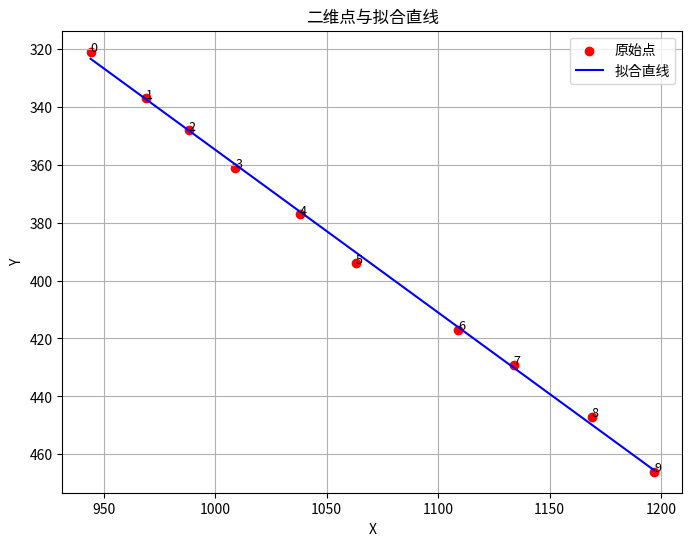

Write the Python code that produced this figure.
import numpy as np
import matplotlib.pyplot as plt

# 你的二维点（X, Y）
points = np.array([
    (944, 321),
    (969, 337),
    (988, 348),
    (1009, 361),
    (1038, 377),
    (1063, 394),
    (1109, 417),
    (1134, 429),
    (1169, 447),
    (1197, 466)
])

# 拟合直线 y = ax + b
x = points[:, 0]
y = points[:, 1]
a, b = np.polyfit(x, y, deg=1)
print(f"拟合直线方程: y = {a:.4f}x + {b:.4f}")

# 计算所有点到直线的垂直距离
def point_to_line_dist(x0, y0, a, b):
    return abs(a * x0 - y0 + b) / np.sqrt(a**2 + 1)

distances = [point_to_line_dist(px, py, a, b) for px, py in zip(x, y)]
for i, d in enumerate(distances):
    print(f"点 {i} {points[i]} 到拟合直线的距离: {d:.2f}")

# 判断是否“近似共线”
threshold = 2.0  # 可调
if all(d < threshold for d in distances):
    print("\n✅ 所有点近似在一条直线上")
else:
    print("\n❌ 点存在明显偏离，未共线")

# 可视化点和拟合直线
plt.figure(figsize=(8, 6))
plt.scatter(x, y, color='red', label='原始点')
x_fit = np.linspace(min(x), max(x), 100)
y_fit = a * x_fit + b
plt.plot(x_fit, y_fit, color='blue', label='拟合直线')

for i, (px, py) in enumerate(points):
    plt.text(px, py, str(i), fontsize=9, color='black')

plt.xlabel("X")
plt.ylabel("Y")
plt.title("二维点与拟合直线")
plt.legend()
plt.grid(True)
plt.gca().invert_yaxis()  # 可视化图像坐标系Y轴朝下
plt.show()
